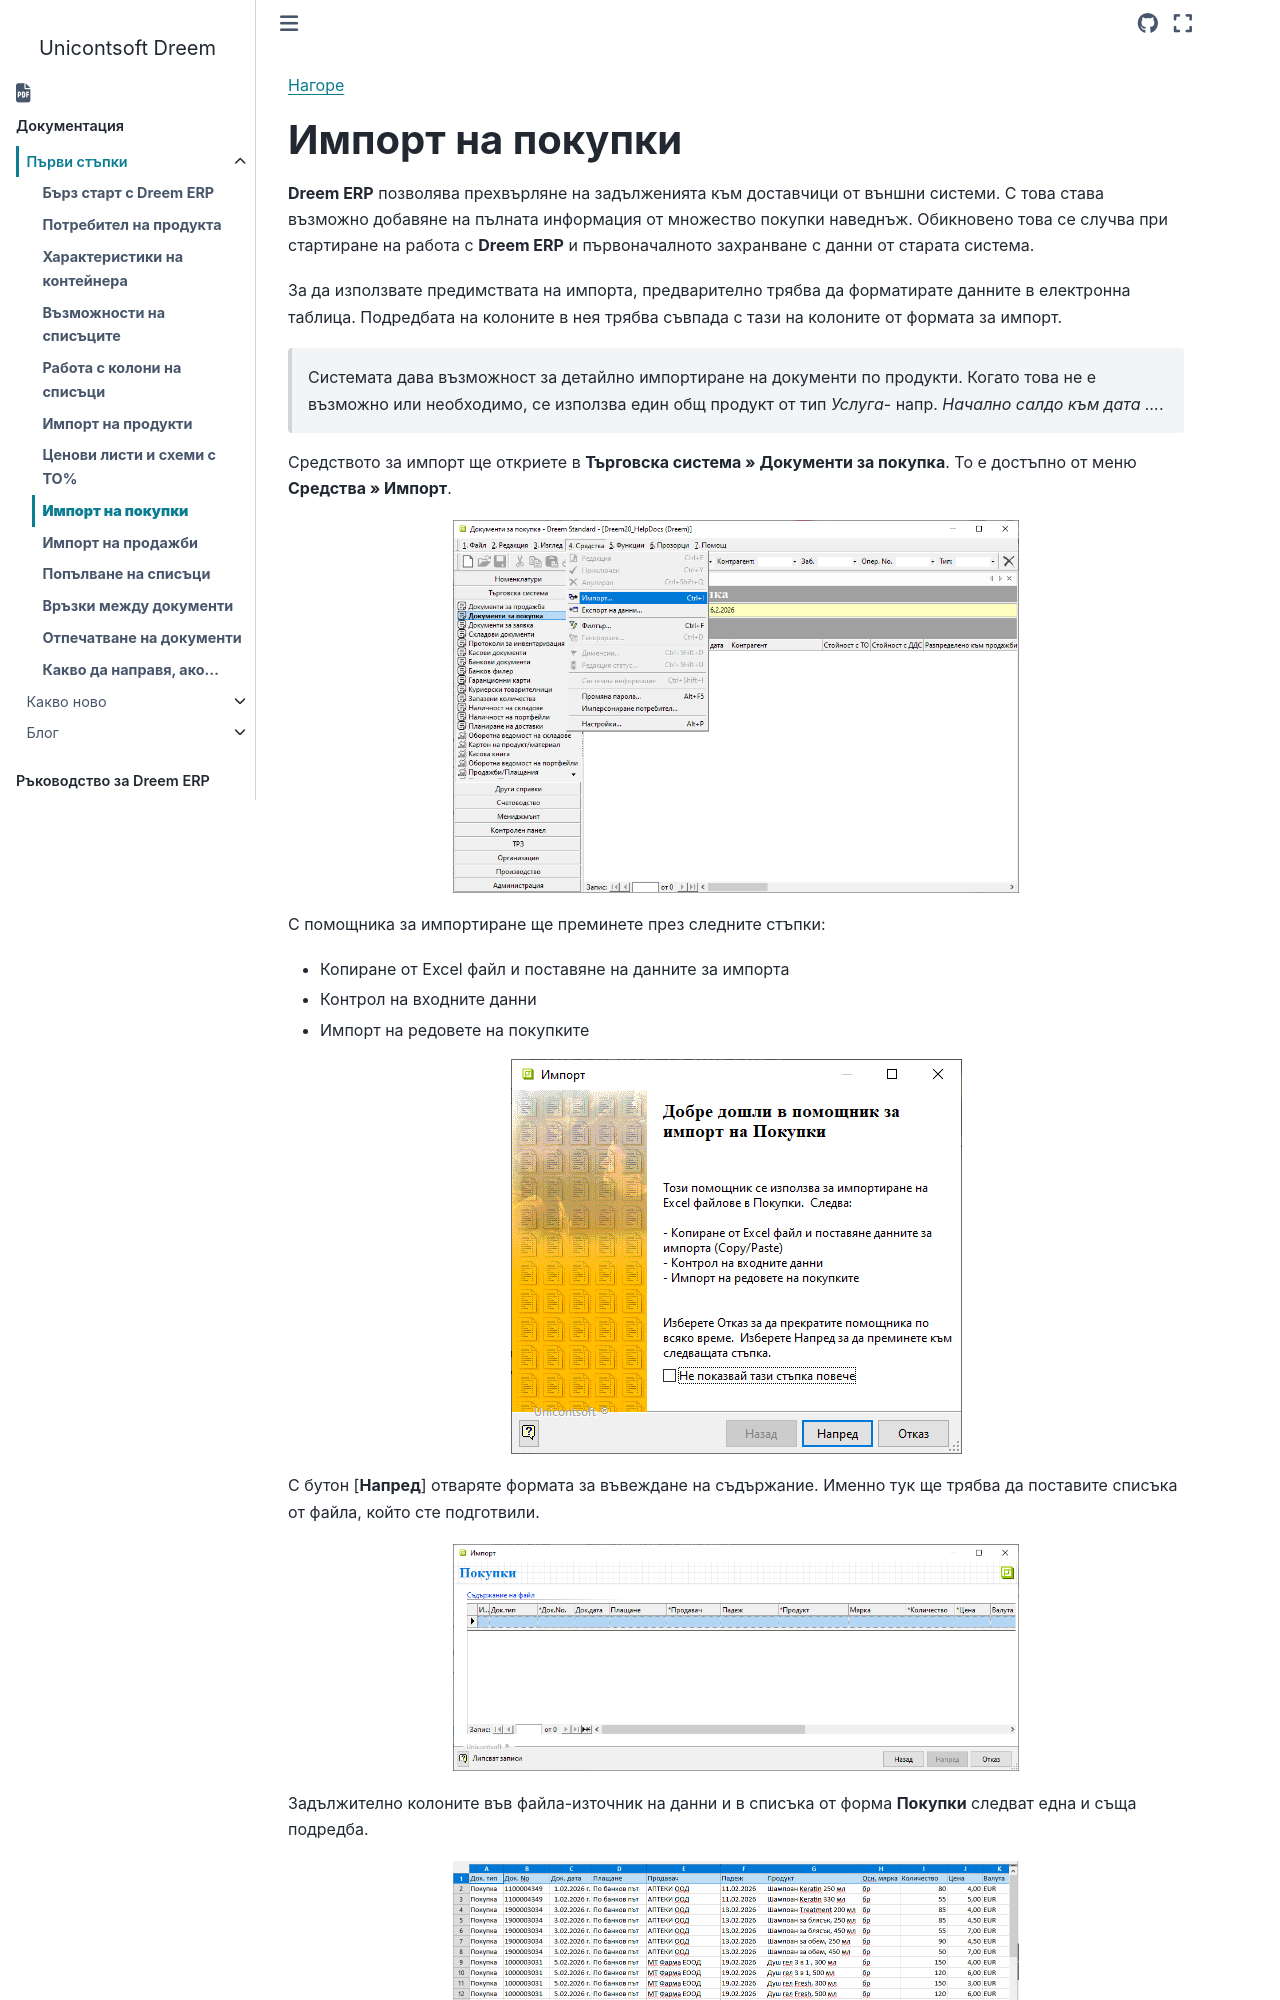

repository: Unicontsoft/unicontsoft.github.io · page: start/007-purchases-import.html · generator: sphinx

```{only} html
[Нагоре](000-index)
```

# **Импорт на покупки**

**Dreem ERP** позволява прехвърляне на задълженията към доставчици от външни системи. С това става възможно добавяне на пълната информация от множество покупки наведнъж. Обикновено това се случва при стартиране на работа с **Dreem ERP** и първоначалното захранване с данни от старата система.  

За да използвате предимствата на импорта, предварително трябва да форматирате данните в електронна таблица. Подредбата на колоните в нея трябва съвпада с тази на колоните от формата за импорт.   

> Системата дава възможност за детайлно импортиране на документи по продукти. Когато това не е възможно или необходимо, се използва един общ продукт от тип *Услуга*- напр. *Начално салдо към дата ...*.  

Средството за импорт ще откриете в **Търговска система » Документи за покупка**. То е достъпно от меню **Средства » Импорт**.   

![](907-purchases-import1.png){ class=align-center w=15cm }

С помощника за импортиране ще преминете през следните стъпки:  

- Копиране от Excel файл и поставяне на данните за импорта  
- Контрол на входните данни  
- Импорт на редовете на покупките  

![](907-purchases-import2.png){ class=align-center }

С бутон [**Напред**] отваряте формата за въвеждане на съдържание. Именно тук ще трябва да поставите списъка от файла, който сте подготвили.  

![](907-purchases-import3.png){ class=align-center w=15cm }

Задължително колоните във файла-източник на данни и в списъка от форма **Покупки** следват една и съща подредба.  

![](907-purchases-import4.png){ class=align-center w=15cm }

След като сте оформили файла, копирайте списъка и го поставете в поле **Док. тип**.   

![](907-purchases-import5.png){ class=align-center w=15cm }
